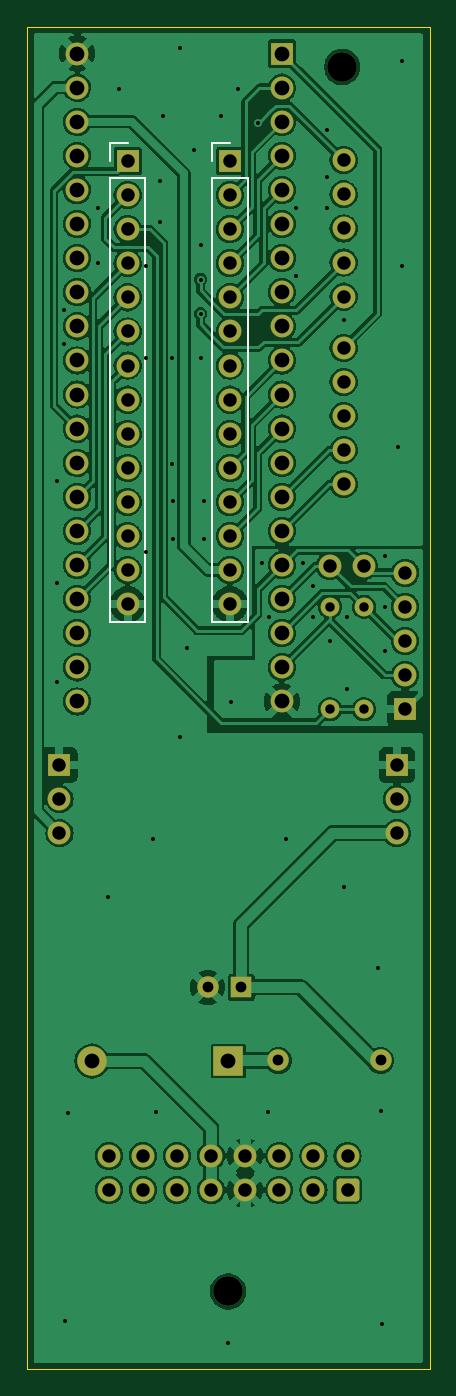
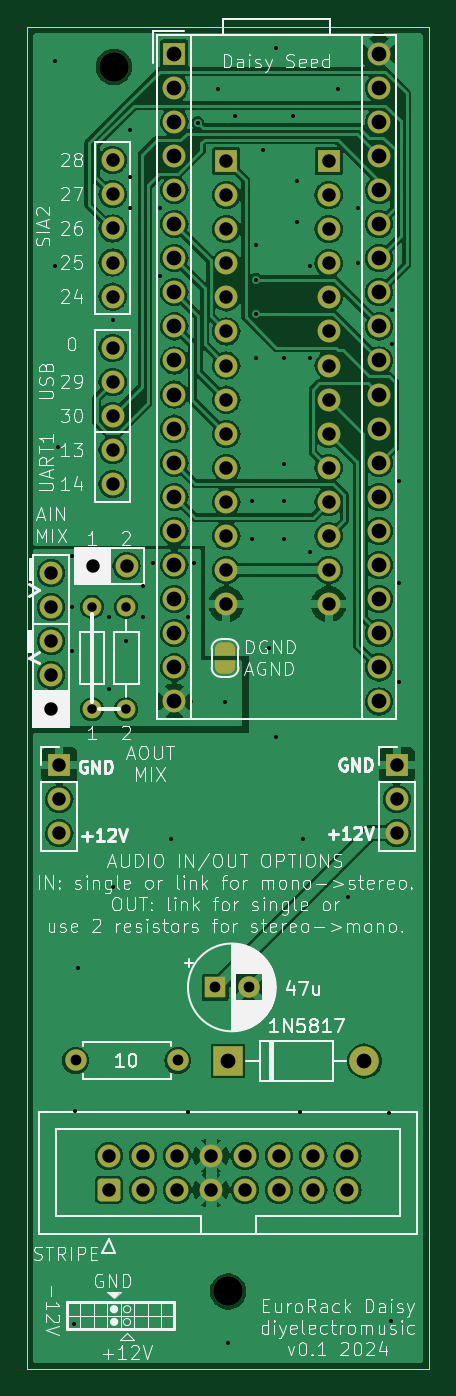
Circuit board: 8 layer files. Board 30.0 x 100.0 mm.
- bottom_copper: EuroRackDaisy-B_Cu.gbr (176828 bytes)
- bottom_mask: EuroRackDaisy-B_Mask.gbr (5641 bytes)
- bottom_silk: EuroRackDaisy-B_Silkscreen.gbr (119726 bytes)
- outline: EuroRackDaisy-Edge_Cuts.gbr (878 bytes)
- top_copper: EuroRackDaisy-F_Cu.gbr (196966 bytes)
- top_mask: EuroRackDaisy-F_Mask.gbr (4694 bytes)
- top_silk: EuroRackDaisy-F_Silkscreen.gbr (1085 bytes)
- drill: EuroRackDaisy.drl (3247 bytes)

=== bottom_copper: EuroRackDaisy-B_Cu.gbr (176828 bytes, source omitted) ===
=== bottom_mask: EuroRackDaisy-B_Mask.gbr ===
%TF.GenerationSoftware,KiCad,Pcbnew,8.0.5*%
%TF.CreationDate,2024-12-21T15:11:58+00:00*%
%TF.ProjectId,EuroRackDaisy,4575726f-5261-4636-9b44-616973792e6b,rev?*%
%TF.SameCoordinates,Original*%
%TF.FileFunction,Soldermask,Bot*%
%TF.FilePolarity,Negative*%
%FSLAX46Y46*%
G04 Gerber Fmt 4.6, Leading zero omitted, Abs format (unit mm)*
G04 Created by KiCad (PCBNEW 8.0.5) date 2024-12-21 15:11:58*
%MOMM*%
%LPD*%
G01*
G04 APERTURE LIST*
G04 Aperture macros list*
%AMRoundRect*
0 Rectangle with rounded corners*
0 $1 Rounding radius*
0 $2 $3 $4 $5 $6 $7 $8 $9 X,Y pos of 4 corners*
0 Add a 4 corners polygon primitive as box body*
4,1,4,$2,$3,$4,$5,$6,$7,$8,$9,$2,$3,0*
0 Add four circle primitives for the rounded corners*
1,1,$1+$1,$2,$3*
1,1,$1+$1,$4,$5*
1,1,$1+$1,$6,$7*
1,1,$1+$1,$8,$9*
0 Add four rect primitives between the rounded corners*
20,1,$1+$1,$2,$3,$4,$5,0*
20,1,$1+$1,$4,$5,$6,$7,0*
20,1,$1+$1,$6,$7,$8,$9,0*
20,1,$1+$1,$8,$9,$2,$3,0*%
%AMFreePoly0*
4,1,19,0.500000,-0.750000,0.000000,-0.750000,0.000000,-0.744911,-0.071157,-0.744911,-0.207708,-0.704816,-0.327430,-0.627875,-0.420627,-0.520320,-0.479746,-0.390866,-0.500000,-0.250000,-0.500000,0.250000,-0.479746,0.390866,-0.420627,0.520320,-0.327430,0.627875,-0.207708,0.704816,-0.071157,0.744911,0.000000,0.744911,0.000000,0.750000,0.500000,0.750000,0.500000,-0.750000,0.500000,-0.750000,
$1*%
%AMFreePoly1*
4,1,19,0.000000,0.744911,0.071157,0.744911,0.207708,0.704816,0.327430,0.627875,0.420627,0.520320,0.479746,0.390866,0.500000,0.250000,0.500000,-0.250000,0.479746,-0.390866,0.420627,-0.520320,0.327430,-0.627875,0.207708,-0.704816,0.071157,-0.744911,0.000000,-0.744911,0.000000,-0.750000,-0.500000,-0.750000,-0.500000,0.750000,0.000000,0.750000,0.000000,0.744911,0.000000,0.744911,
$1*%
G04 Aperture macros list end*
%ADD10R,1.700000X1.700000*%
%ADD11O,1.700000X1.700000*%
%ADD12FreePoly0,270.000000*%
%ADD13FreePoly1,270.000000*%
%ADD14C,1.700000*%
%ADD15C,1.400000*%
%ADD16O,1.400000X1.400000*%
%ADD17C,2.200000*%
%ADD18R,2.200000X2.200000*%
%ADD19O,2.200000X2.200000*%
%ADD20C,1.600000*%
%ADD21O,1.600000X1.600000*%
%ADD22RoundRect,0.250000X0.600000X-0.600000X0.600000X0.600000X-0.600000X0.600000X-0.600000X-0.600000X0*%
%ADD23R,1.600000X1.600000*%
G04 APERTURE END LIST*
D10*
%TO.C,J9*%
X43180000Y-100833000D03*
D11*
X43180000Y-98293000D03*
X43180000Y-95753000D03*
X43180000Y-93213000D03*
X43180000Y-90673000D03*
%TD*%
D12*
%TO.C,JP1*%
X30226000Y-96378000D03*
D13*
X30226000Y-97678000D03*
%TD*%
D11*
%TO.C,J1*%
X40100000Y-90170000D03*
X37560000Y-90170000D03*
%TD*%
D10*
%TO.C,J8*%
X42570000Y-105000000D03*
D11*
X42570000Y-107540000D03*
X42570000Y-110080000D03*
%TD*%
%TO.C,J7*%
X38600000Y-73914000D03*
X38600000Y-76454000D03*
X38600000Y-78994000D03*
X38600000Y-81534000D03*
X38600000Y-84074000D03*
%TD*%
%TO.C,J4*%
X38600000Y-59944000D03*
X38600000Y-62484000D03*
X38600000Y-65024000D03*
X38600000Y-67564000D03*
X38600000Y-70104000D03*
%TD*%
D10*
%TO.C,A1*%
X34000000Y-52000000D03*
D14*
X34000000Y-54540000D03*
X34000000Y-57080000D03*
X34000000Y-59620000D03*
X34000000Y-62160000D03*
X34000000Y-64700000D03*
X34000000Y-67240000D03*
X34000000Y-69780000D03*
X34000000Y-72320000D03*
X34000000Y-74860000D03*
X34000000Y-77400000D03*
X34000000Y-79940000D03*
X34000000Y-82480000D03*
X34000000Y-85020000D03*
X34000000Y-87560000D03*
X34000000Y-90100000D03*
X34000000Y-92640000D03*
X34000000Y-95180000D03*
X34000000Y-97720000D03*
X34000000Y-100260000D03*
X18760000Y-100260000D03*
X18760000Y-97720000D03*
X18760000Y-95180000D03*
X18760000Y-92640000D03*
X18760000Y-90100000D03*
X18760000Y-87560000D03*
X18760000Y-85020000D03*
X18760000Y-82480000D03*
X18760000Y-79940000D03*
X18760000Y-77400000D03*
X18760000Y-74860000D03*
X18760000Y-72320000D03*
X18760000Y-69780000D03*
X18760000Y-67240000D03*
X18760000Y-64700000D03*
X18760000Y-62160000D03*
X18760000Y-59620000D03*
X18760000Y-57080000D03*
X18760000Y-54540000D03*
X18760000Y-52000000D03*
%TD*%
D15*
%TO.C,R3*%
X37592000Y-100838000D03*
D16*
X37592000Y-93218000D03*
%TD*%
D10*
%TO.C,J3*%
X22510000Y-60000000D03*
D11*
X22510000Y-62540000D03*
X22510000Y-65080000D03*
X22510000Y-67620000D03*
X22510000Y-70160000D03*
X22510000Y-72700000D03*
X22510000Y-75240000D03*
X22510000Y-77780000D03*
X22510000Y-80320000D03*
X22510000Y-82860000D03*
X22510000Y-85400000D03*
X22510000Y-87940000D03*
X22510000Y-90480000D03*
X22510000Y-93020000D03*
%TD*%
D17*
%TO.C,MK3*%
X38500000Y-53000000D03*
%TD*%
D15*
%TO.C,R2*%
X40132000Y-100838000D03*
D16*
X40132000Y-93218000D03*
%TD*%
D10*
%TO.C,J2*%
X30130000Y-60000000D03*
D11*
X30130000Y-62540000D03*
X30130000Y-65080000D03*
X30130000Y-67620000D03*
X30130000Y-70160000D03*
X30130000Y-72700000D03*
X30130000Y-75240000D03*
X30130000Y-77780000D03*
X30130000Y-80320000D03*
X30130000Y-82860000D03*
X30130000Y-85400000D03*
X30130000Y-87940000D03*
X30130000Y-90480000D03*
X30130000Y-93020000D03*
%TD*%
D17*
%TO.C,MK5*%
X30000000Y-144200000D03*
%TD*%
D18*
%TO.C,D1*%
X30010000Y-127040000D03*
D19*
X19850000Y-127040000D03*
%TD*%
D20*
%TO.C,R1*%
X33740000Y-127000000D03*
D21*
X41360000Y-127000000D03*
%TD*%
D10*
%TO.C,J6*%
X17430000Y-105000000D03*
D11*
X17430000Y-107540000D03*
X17430000Y-110080000D03*
%TD*%
D22*
%TO.C,J5*%
X38890000Y-136640000D03*
D14*
X38890000Y-134100000D03*
X36350000Y-136640000D03*
X36350000Y-134100000D03*
X33810000Y-136640000D03*
X33810000Y-134100000D03*
X31270000Y-136640000D03*
X31270000Y-134100000D03*
X28730000Y-136640000D03*
X28730000Y-134100000D03*
X26190000Y-136640000D03*
X26190000Y-134100000D03*
X23650000Y-136640000D03*
X23650000Y-134100000D03*
X21110000Y-136640000D03*
X21110000Y-134100000D03*
%TD*%
D23*
%TO.C,C1*%
X30970000Y-121560000D03*
D20*
X28470000Y-121560000D03*
%TD*%
M02*

=== bottom_silk: EuroRackDaisy-B_Silkscreen.gbr (119726 bytes, source omitted) ===
=== outline: EuroRackDaisy-Edge_Cuts.gbr ===
%TF.GenerationSoftware,KiCad,Pcbnew,8.0.5*%
%TF.CreationDate,2024-12-21T15:11:58+00:00*%
%TF.ProjectId,EuroRackDaisy,4575726f-5261-4636-9b44-616973792e6b,rev?*%
%TF.SameCoordinates,Original*%
%TF.FileFunction,Profile,NP*%
%FSLAX46Y46*%
G04 Gerber Fmt 4.6, Leading zero omitted, Abs format (unit mm)*
G04 Created by KiCad (PCBNEW 8.0.5) date 2024-12-21 15:11:58*
%MOMM*%
%LPD*%
G01*
G04 APERTURE LIST*
%TA.AperFunction,Profile*%
%ADD10C,0.100000*%
%TD*%
G04 APERTURE END LIST*
D10*
X45000000Y-147000000D02*
X45000000Y-150000000D01*
X45000000Y-150000000D02*
X15000000Y-150000000D01*
X15000000Y-50000000D02*
X45000000Y-50000000D01*
X15000000Y-150000000D02*
X15000000Y-50000000D01*
X45000000Y-95000000D02*
X45000000Y-100000000D01*
X45000000Y-50000000D02*
X45000000Y-53000000D01*
X45000000Y-100000000D02*
X45000000Y-147000000D01*
X45000000Y-53000000D02*
X45000000Y-95000000D01*
M02*

=== top_copper: EuroRackDaisy-F_Cu.gbr (196966 bytes, source omitted) ===
=== top_mask: EuroRackDaisy-F_Mask.gbr ===
%TF.GenerationSoftware,KiCad,Pcbnew,8.0.5*%
%TF.CreationDate,2024-12-21T15:11:58+00:00*%
%TF.ProjectId,EuroRackDaisy,4575726f-5261-4636-9b44-616973792e6b,rev?*%
%TF.SameCoordinates,Original*%
%TF.FileFunction,Soldermask,Top*%
%TF.FilePolarity,Negative*%
%FSLAX46Y46*%
G04 Gerber Fmt 4.6, Leading zero omitted, Abs format (unit mm)*
G04 Created by KiCad (PCBNEW 8.0.5) date 2024-12-21 15:11:58*
%MOMM*%
%LPD*%
G01*
G04 APERTURE LIST*
G04 Aperture macros list*
%AMRoundRect*
0 Rectangle with rounded corners*
0 $1 Rounding radius*
0 $2 $3 $4 $5 $6 $7 $8 $9 X,Y pos of 4 corners*
0 Add a 4 corners polygon primitive as box body*
4,1,4,$2,$3,$4,$5,$6,$7,$8,$9,$2,$3,0*
0 Add four circle primitives for the rounded corners*
1,1,$1+$1,$2,$3*
1,1,$1+$1,$4,$5*
1,1,$1+$1,$6,$7*
1,1,$1+$1,$8,$9*
0 Add four rect primitives between the rounded corners*
20,1,$1+$1,$2,$3,$4,$5,0*
20,1,$1+$1,$4,$5,$6,$7,0*
20,1,$1+$1,$6,$7,$8,$9,0*
20,1,$1+$1,$8,$9,$2,$3,0*%
G04 Aperture macros list end*
%ADD10R,1.700000X1.700000*%
%ADD11O,1.700000X1.700000*%
%ADD12C,1.700000*%
%ADD13C,1.400000*%
%ADD14O,1.400000X1.400000*%
%ADD15C,2.200000*%
%ADD16R,2.200000X2.200000*%
%ADD17O,2.200000X2.200000*%
%ADD18C,1.600000*%
%ADD19O,1.600000X1.600000*%
%ADD20RoundRect,0.250000X0.600000X-0.600000X0.600000X0.600000X-0.600000X0.600000X-0.600000X-0.600000X0*%
%ADD21R,1.600000X1.600000*%
G04 APERTURE END LIST*
D10*
%TO.C,J9*%
X43180000Y-100833000D03*
D11*
X43180000Y-98293000D03*
X43180000Y-95753000D03*
X43180000Y-93213000D03*
X43180000Y-90673000D03*
%TD*%
%TO.C,J1*%
X40100000Y-90170000D03*
X37560000Y-90170000D03*
%TD*%
D10*
%TO.C,J8*%
X42570000Y-105000000D03*
D11*
X42570000Y-107540000D03*
X42570000Y-110080000D03*
%TD*%
%TO.C,J7*%
X38600000Y-73914000D03*
X38600000Y-76454000D03*
X38600000Y-78994000D03*
X38600000Y-81534000D03*
X38600000Y-84074000D03*
%TD*%
%TO.C,J4*%
X38600000Y-59944000D03*
X38600000Y-62484000D03*
X38600000Y-65024000D03*
X38600000Y-67564000D03*
X38600000Y-70104000D03*
%TD*%
D10*
%TO.C,A1*%
X34000000Y-52000000D03*
D12*
X34000000Y-54540000D03*
X34000000Y-57080000D03*
X34000000Y-59620000D03*
X34000000Y-62160000D03*
X34000000Y-64700000D03*
X34000000Y-67240000D03*
X34000000Y-69780000D03*
X34000000Y-72320000D03*
X34000000Y-74860000D03*
X34000000Y-77400000D03*
X34000000Y-79940000D03*
X34000000Y-82480000D03*
X34000000Y-85020000D03*
X34000000Y-87560000D03*
X34000000Y-90100000D03*
X34000000Y-92640000D03*
X34000000Y-95180000D03*
X34000000Y-97720000D03*
X34000000Y-100260000D03*
X18760000Y-100260000D03*
X18760000Y-97720000D03*
X18760000Y-95180000D03*
X18760000Y-92640000D03*
X18760000Y-90100000D03*
X18760000Y-87560000D03*
X18760000Y-85020000D03*
X18760000Y-82480000D03*
X18760000Y-79940000D03*
X18760000Y-77400000D03*
X18760000Y-74860000D03*
X18760000Y-72320000D03*
X18760000Y-69780000D03*
X18760000Y-67240000D03*
X18760000Y-64700000D03*
X18760000Y-62160000D03*
X18760000Y-59620000D03*
X18760000Y-57080000D03*
X18760000Y-54540000D03*
X18760000Y-52000000D03*
%TD*%
D13*
%TO.C,R3*%
X37592000Y-100838000D03*
D14*
X37592000Y-93218000D03*
%TD*%
D10*
%TO.C,J3*%
X22510000Y-60000000D03*
D11*
X22510000Y-62540000D03*
X22510000Y-65080000D03*
X22510000Y-67620000D03*
X22510000Y-70160000D03*
X22510000Y-72700000D03*
X22510000Y-75240000D03*
X22510000Y-77780000D03*
X22510000Y-80320000D03*
X22510000Y-82860000D03*
X22510000Y-85400000D03*
X22510000Y-87940000D03*
X22510000Y-90480000D03*
X22510000Y-93020000D03*
%TD*%
D15*
%TO.C,MK3*%
X38500000Y-53000000D03*
%TD*%
D13*
%TO.C,R2*%
X40132000Y-100838000D03*
D14*
X40132000Y-93218000D03*
%TD*%
D10*
%TO.C,J2*%
X30130000Y-60000000D03*
D11*
X30130000Y-62540000D03*
X30130000Y-65080000D03*
X30130000Y-67620000D03*
X30130000Y-70160000D03*
X30130000Y-72700000D03*
X30130000Y-75240000D03*
X30130000Y-77780000D03*
X30130000Y-80320000D03*
X30130000Y-82860000D03*
X30130000Y-85400000D03*
X30130000Y-87940000D03*
X30130000Y-90480000D03*
X30130000Y-93020000D03*
%TD*%
D15*
%TO.C,MK5*%
X30000000Y-144200000D03*
%TD*%
D16*
%TO.C,D1*%
X30010000Y-127040000D03*
D17*
X19850000Y-127040000D03*
%TD*%
D18*
%TO.C,R1*%
X33740000Y-127000000D03*
D19*
X41360000Y-127000000D03*
%TD*%
D10*
%TO.C,J6*%
X17430000Y-105000000D03*
D11*
X17430000Y-107540000D03*
X17430000Y-110080000D03*
%TD*%
D20*
%TO.C,J5*%
X38890000Y-136640000D03*
D12*
X38890000Y-134100000D03*
X36350000Y-136640000D03*
X36350000Y-134100000D03*
X33810000Y-136640000D03*
X33810000Y-134100000D03*
X31270000Y-136640000D03*
X31270000Y-134100000D03*
X28730000Y-136640000D03*
X28730000Y-134100000D03*
X26190000Y-136640000D03*
X26190000Y-134100000D03*
X23650000Y-136640000D03*
X23650000Y-134100000D03*
X21110000Y-136640000D03*
X21110000Y-134100000D03*
%TD*%
D21*
%TO.C,C1*%
X30970000Y-121560000D03*
D18*
X28470000Y-121560000D03*
%TD*%
M02*

=== top_silk: EuroRackDaisy-F_Silkscreen.gbr ===
%TF.GenerationSoftware,KiCad,Pcbnew,8.0.5*%
%TF.CreationDate,2024-12-21T15:11:58+00:00*%
%TF.ProjectId,EuroRackDaisy,4575726f-5261-4636-9b44-616973792e6b,rev?*%
%TF.SameCoordinates,Original*%
%TF.FileFunction,Legend,Top*%
%TF.FilePolarity,Positive*%
%FSLAX46Y46*%
G04 Gerber Fmt 4.6, Leading zero omitted, Abs format (unit mm)*
G04 Created by KiCad (PCBNEW 8.0.5) date 2024-12-21 15:11:58*
%MOMM*%
%LPD*%
G01*
G04 APERTURE LIST*
%ADD10C,0.120000*%
G04 APERTURE END LIST*
D10*
%TO.C,J3*%
X21180000Y-58670000D02*
X22510000Y-58670000D01*
X21180000Y-60000000D02*
X21180000Y-58670000D01*
X21180000Y-61270000D02*
X21180000Y-94350000D01*
X21180000Y-61270000D02*
X23840000Y-61270000D01*
X21180000Y-94350000D02*
X23840000Y-94350000D01*
X23840000Y-61270000D02*
X23840000Y-94350000D01*
%TO.C,J2*%
X28800000Y-58670000D02*
X30130000Y-58670000D01*
X28800000Y-60000000D02*
X28800000Y-58670000D01*
X28800000Y-61270000D02*
X28800000Y-94350000D01*
X28800000Y-61270000D02*
X31460000Y-61270000D01*
X28800000Y-94350000D02*
X31460000Y-94350000D01*
X31460000Y-61270000D02*
X31460000Y-94350000D01*
%TD*%
M02*

=== drill: EuroRackDaisy.drl ===
M48
; DRILL file {KiCad 8.0.5} date 2024-12-21T15:12:00+0000
; FORMAT={-:-/ absolute / inch / decimal}
; #@! TF.CreationDate,2024-12-21T15:12:00+00:00
; #@! TF.GenerationSoftware,Kicad,Pcbnew,8.0.5
; #@! TF.FileFunction,MixedPlating,1,2
FMAT,2
INCH
; #@! TA.AperFunction,Plated,PTH,ViaDrill
T1C0.0118
; #@! TA.AperFunction,Plated,PTH,ComponentDrill
T2C0.0276
; #@! TA.AperFunction,Plated,PTH,ComponentDrill
T3C0.0315
; #@! TA.AperFunction,Plated,PTH,ComponentDrill
T4C0.0394
; #@! TA.AperFunction,Plated,PTH,ComponentDrill
T5C0.0433
; #@! TA.AperFunction,NonPlated,NPTH,ComponentDrill
T6C0.0866
%
G90
G05
T1
X0.68Y-3.3
X0.68Y-3.6
X0.68Y-3.89
X0.7Y-2.8
X0.7Y-2.9
X0.7031Y-5.7626
X0.7106Y-5.1555
X0.8Y-2.5
X0.8Y-2.66
X0.83Y-4.52
X0.86Y-2.15
X0.94Y-2.67
X0.94Y-2.94
X0.94Y-3.51
X0.96Y-4.35
X0.97Y-5.15
X0.98Y-2.42
X0.98Y-2.54
X0.99Y-2.23
X1.0173Y-2.9406
X1.0177Y-3.2497
X1.018Y-3.4698
X1.0185Y-3.3603
X1.04Y-2.03
X1.04Y-4.05
X1.06Y-3.79
X1.08Y-2.33
X1.1Y-2.61
X1.1Y-2.71
X1.1Y-2.81
X1.1Y-2.94
X1.11Y-3.36
X1.11Y-3.47
X1.16Y-2.23
X1.18Y-5.83
X1.19Y-3.95
X1.21Y-2.15
X1.27Y-2.25
X1.28Y-3.54
X1.2984Y-5.1512
X1.3Y-3.7
X1.35Y-4.35
X1.38Y-2.5
X1.38Y-2.7
X1.4Y-3.54
X1.43Y-3.61
X1.43Y-3.7
X1.47Y-2.27
X1.47Y-2.41
X1.47Y-2.5
X1.48Y-3.77
X1.52Y-2.83
X1.52Y-4.49
X1.53Y-3.7
X1.53Y-3.91
X1.62Y-4.73
X1.6295Y-5.1476
X1.6327Y-5.7732
X1.64Y-3.52
X1.64Y-3.67
X1.64Y-3.8
X1.68Y-3.2
X1.69Y-2.07
X1.69Y-2.67
T2
X1.48Y-3.67
X1.48Y-3.97
X1.58Y-3.67
X1.58Y-3.97
T3
X1.1209Y-4.7858
X1.2193Y-4.7858
X1.3283Y-5.0
X1.6283Y-5.0
T4
X0.6862Y-4.1339
X0.6862Y-4.2339
X0.6862Y-4.3339
X0.8311Y-5.2795
X0.8311Y-5.3795
X0.8862Y-2.3622
X0.8862Y-2.4622
X0.8862Y-2.5622
X0.8862Y-2.6622
X0.8862Y-2.7622
X0.8862Y-2.8622
X0.8862Y-2.9622
X0.8862Y-3.0622
X0.8862Y-3.1622
X0.8862Y-3.2622
X0.8862Y-3.3622
X0.8862Y-3.4622
X0.8862Y-3.5622
X0.8862Y-3.6622
X0.9311Y-5.2795
X0.9311Y-5.3795
X1.0311Y-5.2795
X1.0311Y-5.3795
X1.1311Y-5.2795
X1.1311Y-5.3795
X1.1862Y-2.3622
X1.1862Y-2.4622
X1.1862Y-2.5622
X1.1862Y-2.6622
X1.1862Y-2.7622
X1.1862Y-2.8622
X1.1862Y-2.9622
X1.1862Y-3.0622
X1.1862Y-3.1622
X1.1862Y-3.2622
X1.1862Y-3.3622
X1.1862Y-3.4622
X1.1862Y-3.5622
X1.1862Y-3.6622
X1.2311Y-5.2795
X1.2311Y-5.3795
X1.3311Y-5.2795
X1.3311Y-5.3795
X1.4311Y-5.2795
X1.4311Y-5.3795
X1.4787Y-3.55
X1.5197Y-2.36
X1.5197Y-2.46
X1.5197Y-2.56
X1.5197Y-2.66
X1.5197Y-2.76
X1.5197Y-2.91
X1.5197Y-3.01
X1.5197Y-3.11
X1.5197Y-3.21
X1.5197Y-3.31
X1.5311Y-5.2795
X1.5311Y-5.3795
X1.5787Y-3.55
X1.676Y-4.1339
X1.676Y-4.2339
X1.676Y-4.3339
X1.7Y-3.5698
X1.7Y-3.6698
X1.7Y-3.7698
X1.7Y-3.8698
X1.7Y-3.9698
T5
X0.7386Y-2.0472
X0.7386Y-2.1472
X0.7386Y-2.2472
X0.7386Y-2.3472
X0.7386Y-2.4472
X0.7386Y-2.5472
X0.7386Y-2.6472
X0.7386Y-2.7472
X0.7386Y-2.8472
X0.7386Y-2.9472
X0.7386Y-3.0472
X0.7386Y-3.1472
X0.7386Y-3.2472
X0.7386Y-3.3472
X0.7386Y-3.4472
X0.7386Y-3.5472
X0.7386Y-3.6472
X0.7386Y-3.7472
X0.7386Y-3.8472
X0.7386Y-3.9472
X0.7815Y-5.0016
X1.1815Y-5.0016
X1.3386Y-2.0472
X1.3386Y-2.1472
X1.3386Y-2.2472
X1.3386Y-2.3472
X1.3386Y-2.4472
X1.3386Y-2.5472
X1.3386Y-2.6472
X1.3386Y-2.7472
X1.3386Y-2.8472
X1.3386Y-2.9472
X1.3386Y-3.0472
X1.3386Y-3.1472
X1.3386Y-3.2472
X1.3386Y-3.3472
X1.3386Y-3.4472
X1.3386Y-3.5472
X1.3386Y-3.6472
X1.3386Y-3.7472
X1.3386Y-3.8472
X1.3386Y-3.9472
T6
X1.1811Y-5.6772
X1.5157Y-2.0866
M30

